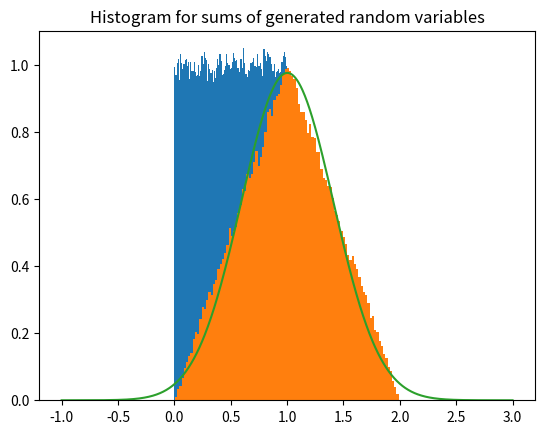

Source code (Python):
#!/usr/bin/env python3
# -*- coding: utf-8 -*-
"""
Created on Wed Jun 10 22:11:52 2020

[redacted]
"""

import numpy as np
#import math
from matplotlib import pyplot as plt
import statistics
#from scipy.stats import norm
import random

numSamples = 100000
numBins = 100

#def normalDist(x, stdev, mean):
#    return math.exp((-(x - mean) ** 2) / (2 * (stdev ** 2))) / (stdev * math.sqrt(math.pi))

def first(value):
    domain = np.linspace(-1, 3, 1000)
    sums = []
    U = []
    stdev = 0
    mean = 0
#    normal_dist = []
    for i in range(numSamples):
        total = 0
        for j in range(value):
            temp = np.random.uniform(0, 1)
            U.append(temp)
            total += temp
        sums.append(total)
    
    stdev = statistics.stdev(sums)
    mean = statistics.mean(sums)
 #   for i in sums:    
 #       normal_dist.append(normalDist(i, stdev, mean))
    
    print("Experiment 1:")
    print("Sample mean is", mean)
    print("Sample standard deviation is", stdev)
        
    #plt.figure()
    plt.title('Histograms for generated random variables')
    plt.hist(U, numBins, density = True)
    plt.show()
    
    #plt.figure()
    plt.title('Histogram for sums of generated random variables')
    plt.hist(sums, numBins, density = True)
    #plt.plot(domain, norm.pdf(domain, mean, stdev))
    plt.plot(domain, ((1/(stdev * np.sqrt(2 * np.pi))) * np.exp((- (domain - mean)**2) / (2 * stdev**2))))
    #plt.plot(bins, normalDist(bins, stdev, mean))
    plt.show()
    
def second(value):
    domain = np.linspace(0.5, 9.5, 1000)
    sums = []
    U = []
    stdev = 0
    mean = 0
    for i in range(numSamples):
        total = 0
        for j in range(value):
            temp = np.random.uniform(0, 1)
            U.append(temp)
            total += temp
        sums.append(total)
    
    stdev = statistics.stdev(sums)
    mean = statistics.mean(sums)
    
    print("Experiment 2:")
    print("Sample mean is", mean)
    print("Sample standard deviation is", stdev)
    
    #plt.figure()
    plt.title('Histogram for sums of generated random variables')
    plt.hist(sums, numBins, density = True)
    plt.plot(domain, ((1/(stdev * np.sqrt(2 * np.pi))) * np.exp((- (domain - mean)**2) / (2 * stdev**2))))
    plt.show()
    
def third(value):
    domain = np.linspace(14.8, 35.2, 1000)
    sums = []
    U = []
    stdev = 0
    mean = 0
    for i in range(numSamples):
        total = 0
        for j in range(value):
            temp = np.random.uniform(0, 1)
            U.append(temp)
            total += temp
        sums.append(total)
    
    stdev = statistics.stdev(sums)
    mean = statistics.mean(sums)
    
    print("Experiment 3:")
    print("Sample mean is", mean)
    print("Sample standard deviation is", stdev)
    
    #plt.figure()
    plt.title('Histogram for sums of generated random variables')
    plt.hist(sums, numBins, density = True)
    plt.plot(domain, ((1/(stdev * np.sqrt(2 * np.pi))) * np.exp((- (domain - mean)**2) / (2 * stdev**2))))
    plt.show()
    
first(2)
#second(10)
#third(50)

def fourth(value):
    domain = np.linspace(35, 49, 1000)
    sums = []
    U = []
    stdev = 0
    mean = 0
    for i in range(numSamples):
        total = 0
        for j in range(value):
            if total < 40:
                temp = np.random.uniform(0.5, 1.5)
            else:
                temp = np.random.uniform(-0.5, 0.5)
            U.append(temp)
            total += temp
        sums.append(total)
    stdev = statistics.stdev(sums)
    mean = statistics.mean(sums)
    
    print("Experiment 4:")
    print("Sample mean is", mean)
    print("Sample standard deviation is", stdev)
    
    #plt.figure()
    plt.title('Histograms for generated random variables')
    plt.hist(U, numBins, density = True)
    plt.show()
    
    #plt.figure()
    plt.title('Histogram for sums of generated random variables')
    plt.hist(sums, numBins, density = True)
    plt.plot(domain, ((1/(stdev * np.sqrt(2 * np.pi))) * np.exp((- (domain - mean)**2) / (2 * stdev**2))))
    plt.show()
    
#fourth(100)

def semicircle_distribution(domain):
    choice = random.choice(domain)
    return np.sqrt(1 - ((choice - 2) ** 2))

def fifth(value):
    domain = np.linspace(0.5, 7.5, 1000)
    domain2 = np.linspace(1, 3, 20000)
    sums = []
    U = []
    stdev = 0
    mean = 0
    for i in range(numSamples):
        total = 0
        for j in range(value):
            temp = semicircle_distribution(domain2)
            #temp = semicircle(np.random.uniform(1, 3))
            U.append(temp)
            total += temp
        sums.append(total)
    
    stdev = statistics.stdev(sums)
    mean = statistics.mean(sums)
    
    print("Experiment 5:")
    print("Sample mean is", mean)
    print("Sample standard deviation is", stdev)
    
    #plt.figure()
    plt.title('Histograms for generated random variables')
    plt.hist(U, numBins, density = True)
    plt.show()
    
    #plt.figure()
    plt.title('Histogram for sums of generated random variables')
    plt.hist(sums, numBins, density = True)
    plt.plot(domain, ((1/(stdev * np.sqrt(2 * np.pi))) * np.exp((- (domain - mean)**2) / (2 * stdev**2))))
    plt.show()
    
def sixth(value):
    domain = np.linspace(12, 28, 1000)
    domain2 = np.linspace(1, 3, 20000)
    sums = []
    U = []
    stdev = 0
    mean = 0
    for i in range(numSamples):
        total = 0
        for j in range(value):
            temp = semicircle_distribution(domain2)
            #temp = semicircle(np.random.uniform(0, 1))
            U.append(temp)
            total += temp
        sums.append(total)
    
    stdev = statistics.stdev(sums)
    mean = statistics.mean(sums)
    
    print("Experiment 6:")
    print("Sample mean is", mean)
    print("Sample standard deviation is", stdev)
    
    #plt.figure()
    plt.title('Histogram for sums of generated random variables')
    plt.hist(sums, numBins, density = True)
    plt.plot(domain, ((1/(stdev * np.sqrt(2 * np.pi))) * np.exp((- (domain - mean)**2) / (2 * stdev**2))))
    plt.show()
    
def seventh(value):
    domain = np.linspace(80, 120, 1000)
    domain2 = np.linspace(1, 3, 20000)
    sums = []
    U = []
    stdev = 0
    mean = 0
    for i in range(numSamples):
        total = 0
        for j in range(value):
            temp = semicircle_distribution(domain2)
            #temp = semicircle(np.random.uniform(0, 1))
            U.append(temp)
            total += temp
        sums.append(total)
    
    stdev = statistics.stdev(sums)
    mean = statistics.mean(sums)
    
    print("Experiment 7:")
    print("Sample mean is", mean)
    print("Sample standard deviation is", stdev)
    
    #plt.figure()
    plt.title('Histogram for sums of generated random variables')
    plt.hist(sums, numBins, density = True)
    plt.plot(domain, ((1/(stdev * np.sqrt(2 * np.pi))) * np.exp((- (domain - mean)**2) / (2 * stdev**2))))
    plt.show()
    
#fifth(2)
#sixth(10)
#seventh(50)